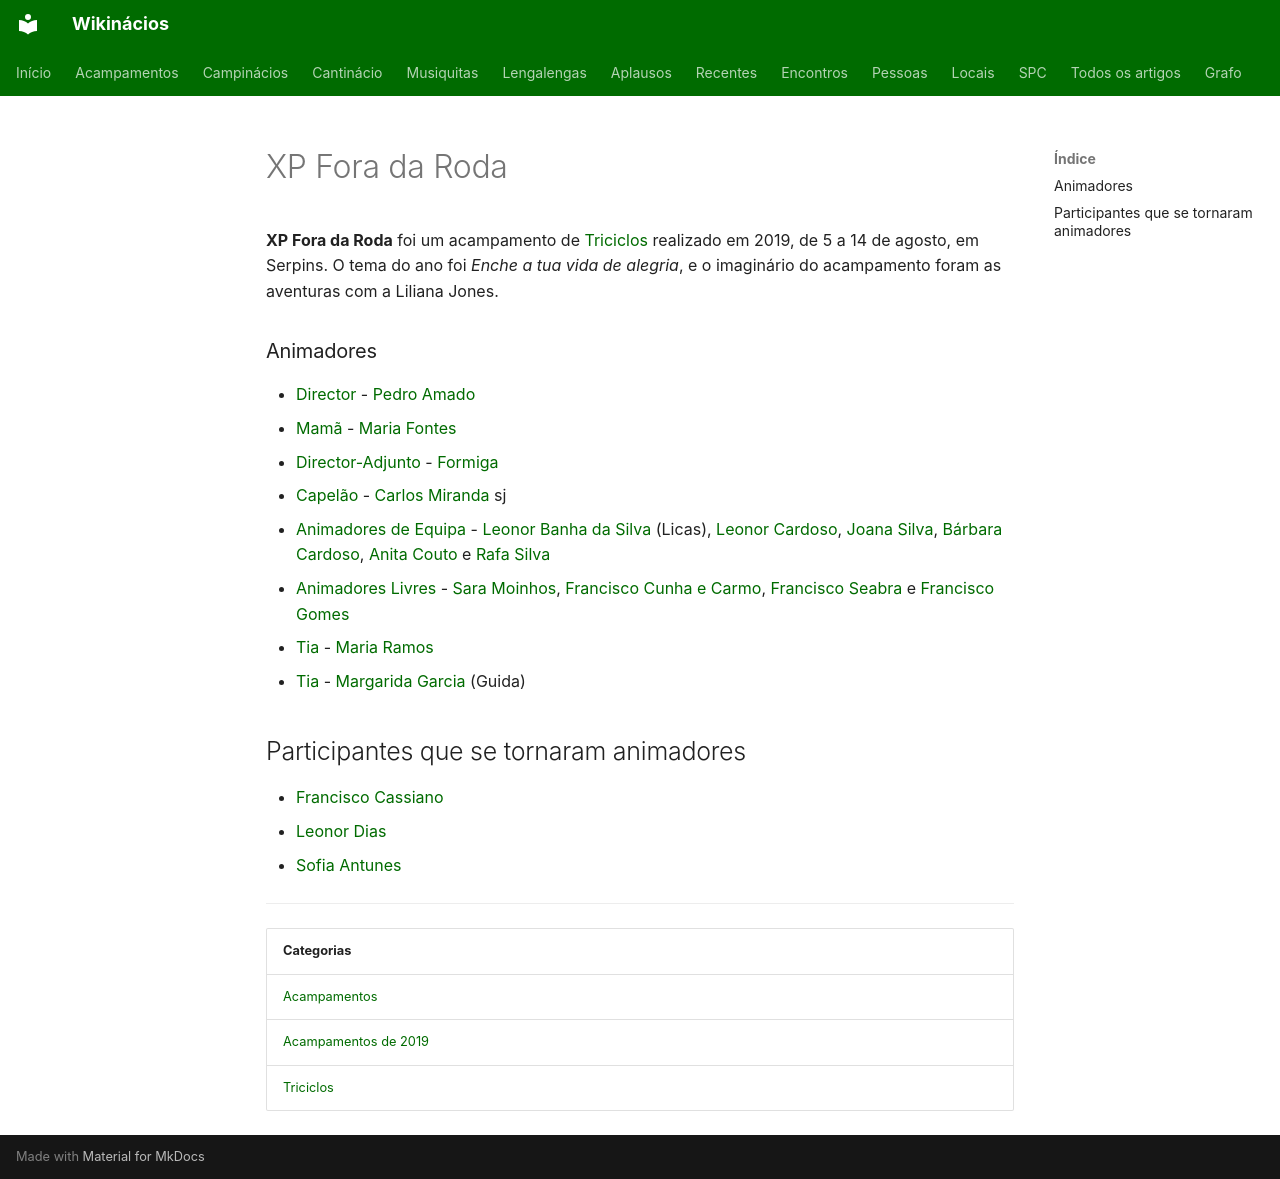

repository: neteinstein/Campinacios · page: Acampamentos/2019/XP Fora da Roda.html · generator: mkdocs

# XP Fora da Roda

**XP Fora da Roda** foi um acampamento de [Triciclos](../../Categorias/Triciclos.md) realizado em 2019, de 5 a 14 de agosto, em Serpins. O tema do ano foi *Enche a tua vida de alegria*, e o imaginário do acampamento foram as aventuras com a Liliana Jones.

### Animadores

- [Director](../../Cargos/Director.md) - [Pedro Amado](../../Pessoas/P/Pedro%20Amado.md)
- [Mamã](../../Cargos/Mam%C3%A3.md) - [Maria Fontes](../../Pessoas/M/Maria%20Fontes.md)
- [Director-Adjunto](../../Cargos/Director-Adjunto.md) - [Formiga](../../Pessoas/F/Formiga.md)
- [Capelão](../../Cargos/Capel%C3%A3o.md) - [Carlos Miranda](../../Pessoas/C/Carlos%20Miranda.md) sj
- [Animadores de Equipa](../../Cargos/Animador%20de%20Equipa.md) - [Leonor Banha da Silva](../../Pessoas/L/Leonor%20Banha%20da%20Silva.md) (Licas), [Leonor Cardoso](../../Pessoas/L/Leonor%20Cardoso.md), [Joana Silva](../../Pessoas/J/Joana%20Branco%20da%20Silva.md), [Bárbara Cardoso](../../Pessoas/B/B%C3%A1rbara%20Cardoso.md), [Anita Couto](../../Pessoas/A/Anita%20Couto.md) e [Rafa Silva](../../Pessoas/R/Rafa%20Silva.md)
- [Animadores Livres](../../Cargos/Animador%20Livre.md) - [Sara Moinhos](../../Pessoas/S/Sara%20Moinhos.md), [Francisco Cunha e Carmo](../../Pessoas/F/Francisco%20Cunha%20e%20Carmo.md), [Francisco Seabra](../../Pessoas/F/Francisco%20Seabra.md) e [Francisco Gomes](../../Pessoas/F/Francisco%20Gomes.md)
- [Tia](../../Cargos/Tio.md) - [Maria Ramos](../../Pessoas/M/Maria%20Ramos.md)
- [Tia](../../Cargos/Tio.md) - [Margarida Garcia](../../Pessoas/M/Margarida%20Garcia.md) (Guida)

## Participantes que se tornaram animadores

- [Francisco Cassiano](../../Pessoas/F/Francisco%20Cassiano.md)
- [Leonor Dias](../../Pessoas/L/Leonor%20Dias.md)
- [Sofia Antunes](../../Pessoas/S/Sofia%20Antunes.md)

---

| Categorias |
| --- |
| [Acampamentos](../../Categorias/Acampamentos.md) |
| [Acampamentos de 2019](../../Categorias/Acampamentos%20de%202019.md) |
| [Triciclos](../../Categorias/Triciclos.md) |
